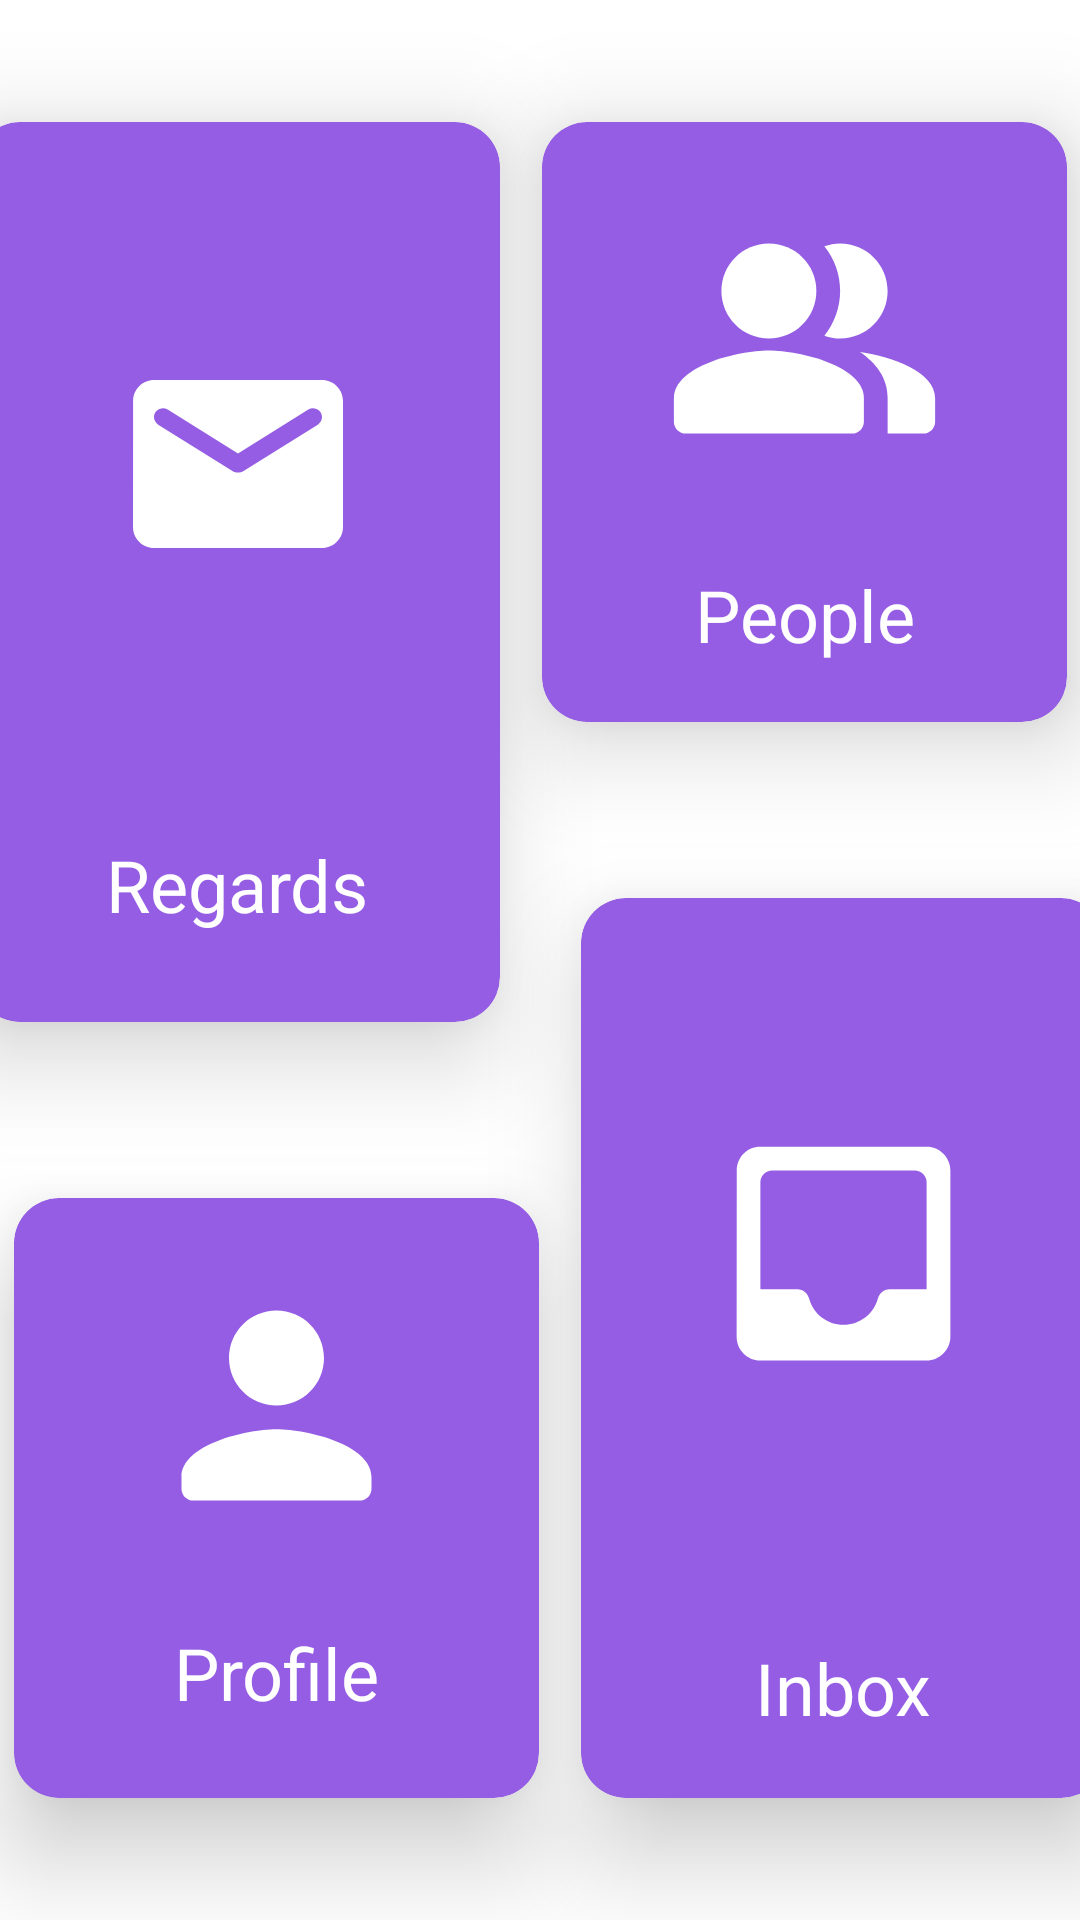

Layout XML and referenced resources for this Android screen:
<!-- AndroidManifest.xml: application theme Theme.FinRegards -->
<!-- res/layout/activity_home.xml -->
<?xml version="1.0" encoding="utf-8"?>
<androidx.constraintlayout.widget.ConstraintLayout xmlns:android="http://schemas.android.com/apk/res/android"
    xmlns:tools="http://schemas.android.com/tools"
    android:layout_width="match_parent"
    android:layout_height="match_parent"
    xmlns:app="http://schemas.android.com/apk/res-auto"
    android:orientation="vertical" >

    <androidx.cardview.widget.CardView
        android:id="@+id/cv_regards"
        android:layout_width="175dp"
        android:layout_height="300dp"
        android:layout_marginHorizontal="18dp"
        android:layout_marginVertical="18dp"
        android:layout_marginStart="18dp"
        android:layout_marginTop="30dp"
        android:layout_marginEnd="27dp"
        android:layout_marginBottom="45dp"
        android:clickable="true"
        app:cardBackgroundColor="@color/purple_500"
        android:foreground="?android:attr/selectableItemBackground"
        app:cardCornerRadius="15dp"
        app:cardElevation="20dp"
        app:layout_constraintBottom_toTopOf="@+id/cv_profile"
        app:layout_constraintEnd_toStartOf="@+id/cv_inbox"
        app:layout_constraintStart_toStartOf="parent"
        app:layout_constraintTop_toTopOf="parent" >

        <LinearLayout
            android:layout_width="fill_parent"
            android:layout_height="wrap_content"
            android:layout_margin="8dp"
            android:orientation="vertical">

            <ImageView
                android:layout_width="match_parent"
                android:layout_height="212dp"
                android:paddingHorizontal="24dp"
                android:paddingVertical="64dp"
                android:src="@drawable/ic_email_black_48dp" />

            <TextView
                android:id="@+id/t_regards"
                android:layout_width="match_parent"
                android:layout_height="wrap_content"
                android:layout_margin="18dp"
                android:text="Regards"
                android:textAlignment="center"
                android:textColor="@android:color/white"
                android:textSize="24sp" />

        </LinearLayout>

    </androidx.cardview.widget.CardView>

    <androidx.cardview.widget.CardView
        android:id="@+id/cv_people"
        android:layout_width="175dp"
        android:layout_height="200dp"
        android:layout_marginHorizontal="18dp"
        android:layout_marginVertical="18dp"
        android:layout_marginStart="28dp"
        android:layout_marginTop="30dp"
        android:layout_marginEnd="18dp"
        android:layout_marginBottom="45dp"
        android:clickable="true"
        android:foreground="?android:attr/selectableItemBackground"
        app:cardBackgroundColor="@color/purple_500"
        app:cardCornerRadius="15dp"
        app:cardElevation="20dp"
        app:layout_constraintBottom_toTopOf="@+id/cv_inbox"
        app:layout_constraintEnd_toEndOf="parent"
        app:layout_constraintStart_toEndOf="@+id/cv_regards"
        app:layout_constraintTop_toTopOf="parent">

        <LinearLayout
            android:layout_width="fill_parent"
            android:layout_height="wrap_content"
            android:layout_margin="8dp"
            android:orientation="vertical">

            <ImageView
                android:layout_width="wrap_content"
                android:layout_height="wrap_content"
                android:paddingHorizontal="32dp"
                android:src="@drawable/ic_people_black_48dp" />

            <TextView
                android:id="@+id/t_contacts"
                android:layout_width="match_parent"
                android:layout_height="wrap_content"
                android:layout_margin="12dp"
                android:text="People"
                android:textAlignment="center"
                android:textColor="@android:color/white"
                android:textSize="24sp" />

        </LinearLayout>

    </androidx.cardview.widget.CardView>

    <androidx.cardview.widget.CardView
        android:id="@+id/cv_profile"
        android:layout_width="175dp"
        android:layout_height="200dp"
        android:layout_marginHorizontal="18dp"
        android:layout_marginVertical="18dp"
        android:layout_marginStart="18dp"
        android:layout_marginTop="32dp"
        android:layout_marginEnd="27dp"
        android:layout_marginBottom="195dp"
        android:clickable="true"
        app:cardBackgroundColor="@color/purple_500"
        android:foreground="?android:attr/selectableItemBackground"
        app:cardCornerRadius="15dp"
        app:cardElevation="20dp"
        app:layout_constraintBottom_toBottomOf="parent"
        app:layout_constraintEnd_toStartOf="@+id/cv_inbox"
        app:layout_constraintStart_toStartOf="parent"
        app:layout_constraintTop_toBottomOf="@+id/cv_regards" >

        <LinearLayout
            android:layout_width="fill_parent"
            android:layout_height="wrap_content"
            android:layout_margin="8dp"
            android:orientation="vertical">

            <ImageView
                android:layout_width="match_parent"
                android:layout_height="122dp"
                android:paddingHorizontal="32dp"
                android:src="@drawable/ic_profile_black_48dp" />

            <TextView
                android:id="@+id/t_settings"
                android:layout_width="match_parent"
                android:layout_height="wrap_content"
                android:layout_margin="12dp"
                android:text="Profile"
                android:textAlignment="center"
                android:textColor="@android:color/white"
                android:textSize="24sp" />

        </LinearLayout>

    </androidx.cardview.widget.CardView>

    <androidx.cardview.widget.CardView
        android:id="@+id/cv_inbox"
        android:layout_width="175dp"
        android:layout_height="300dp"
        android:layout_marginHorizontal="18dp"
        android:layout_marginVertical="18dp"
        android:layout_marginTop="31dp"
        android:layout_marginEnd="18dp"
        android:layout_marginBottom="195dp"
        android:clickable="true"
        android:foreground="?android:attr/selectableItemBackground"
        app:cardBackgroundColor="@color/purple_500"
        app:cardCornerRadius="15dp"
        app:cardElevation="20dp"
        app:layout_constraintBottom_toBottomOf="parent"
        app:layout_constraintEnd_toEndOf="parent"
        app:layout_constraintStart_toEndOf="@+id/cv_regards"
        app:layout_constraintTop_toBottomOf="@+id/cv_people">

        <LinearLayout
            android:layout_width="fill_parent"
            android:layout_height="wrap_content"
            android:layout_margin="8dp"
            android:orientation="vertical">

            <ImageView
                android:layout_width="wrap_content"
                android:layout_height="221dp"
                android:paddingHorizontal="32dp"
                android:src="@drawable/ic_inbox_black_24dp" />

            <TextView
                android:id="@+id/t_profile"
                android:layout_width="match_parent"
                android:layout_height="wrap_content"
                android:layout_margin="18dp"
                android:text="Inbox"
                android:textAlignment="center"
                android:textColor="@android:color/white"
                android:textSize="24sp" />

        </LinearLayout>

    </androidx.cardview.widget.CardView>

</androidx.constraintlayout.widget.ConstraintLayout>
<!-- resources referenced by this layout -->
<resources>
  <color name="purple_500">#945DE3</color>
  <!-- drawable ic_email_black_48dp (drawable) -->
  <?xml version="1.0" encoding="utf-8"?>
  <vector xmlns:android="http://schemas.android.com/apk/res/android"
      android:width="96dp"
      android:height="96dp"
      android:viewportWidth="24"
      android:viewportHeight="24">
  
      <path
          android:pathData="M0 0h24v24H0V0z" />
      <path
          android:fillColor="#ffffff"
          android:pathData="M20 4H4c-1.1 0-1.99 0.9 -1.99 2L2 18c0 1.1 0.9 2 2 2h16c1.1 0 2-0.9 2-2V6c0-1.1-0.9-2-2-2zm-0.4 4.25l-7.07 4.42c-0.32 0.2 -0.74 0.2 -1.06 0L4.4 8.25c-0.25-0.16-0.4-0.43-0.4-0.72 0-0.67 0.73 -1.07 1.3-0.72L12 11l6.7-4.19c0.57-0.35 1.3 0.05 1.3 0.72 0 0.29-0.15 0.56 -0.4 0.72 z" />
  </vector>
  <!-- drawable ic_inbox_black_24dp (drawable-v24) -->
  <?xml version="1.0" encoding="utf-8"?>
  <vector xmlns:android="http://schemas.android.com/apk/res/android"
      android:width="128dp"
      android:height="128dp"
      android:viewportWidth="24"
      android:viewportHeight="24">
  
      <path
          android:pathData="M0 0h24v24H0V0z" />
      <path
          android:fillColor="#ffffff"
          android:pathData="M19 3H4.99c-1.11 0-1.98 0.89 -1.98 2L3 19c0 1.1 0.88 2 1.99 2H19c1.1 0 2-0.9 2-2V5c0-1.11-0.9-2-2-2zm0 12h-3.13c-0.47 0-0.85 0.34 -0.98 0.8 -0.35 1.27-1.52 2.2-2.89 2.2s-2.54-0.93-2.89-2.2c-0.13-0.46-0.51-0.8-0.98-0.8H5V6c0-0.55 0.45 -1 1-1h12c0.55 0 1 0.45 1 1v9z" />
  </vector>
  <!-- drawable ic_profile_black_48dp (drawable) -->
  <?xml version="1.0" encoding="utf-8"?>
  <vector xmlns:android="http://schemas.android.com/apk/res/android"
      android:width="256dp"
      android:height="256dp"
      android:viewportWidth="24"
      android:viewportHeight="24">
  
      <path
          android:pathData="M0 0h24v24H0V0z" />
      <path
          android:fillColor="#ffffff"
          android:pathData="M12 12c2.21 0 4-1.79 4-4s-1.79-4-4-4-4 1.79-4 4 1.79 4 4 4zm0 2c-2.67 0-8 1.34-8 4v1c0 0.55 0.45 1 1 1h14c0.55 0 1-0.45 1-1v-1c0-2.66-5.33-4-8-4z" />
  </vector>
  <style name="Theme.FinRegards" parent="Theme.MaterialComponents.DayNight.DarkActionBar">
          
          <item name="colorPrimary">@color/purple_500</item>
          <item name="colorPrimaryVariant">@color/purple_700</item>
          <item name="colorOnPrimary">@color/white</item>
          
          <item name="colorSecondary">@color/teal_200</item>
          <item name="colorSecondaryVariant">@color/teal_700</item>
          <item name="colorOnSecondary">@color/black</item>
          
          <item name="android:statusBarColor" tools:targetApi="l">?attr/colorPrimaryVariant</item>
          
      </style>
  <color name="purple_700">#714DC5</color>
  <color name="white">#FFFFFFFF</color>
  <color name="teal_200">#FF03DAC5</color>
  <color name="teal_700">#FF018786</color>
  <color name="black">#FF000000</color>
</resources>
